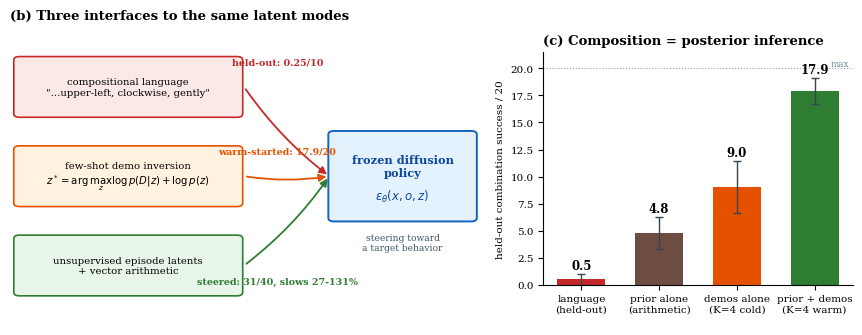

Write the Python code that produced this figure. (Note: this script raises an exception after producing the figure.)
"""Generate paper/figures/hero_bc.pdf — Fig 1 panels (b) and (c).

(b) three interfaces into the frozen policy's mode space, annotated with
    headline numbers; (c) the composition ladder: prior alone / likelihood
    alone / posterior (warm-started inversion), pooled over held-out combos
    A and B at 20 eps x 5 reps (output/power_push_prior.json numbers).
"""
import matplotlib
matplotlib.use('Agg')
import matplotlib.pyplot as plt
from matplotlib.patches import FancyBboxPatch, FancyArrowPatch

plt.rcParams.update({'font.family': 'serif', 'font.size': 9})

fig = plt.figure(figsize=(8.6, 3.1))

# ---------------- (b) three interfaces ----------------
axb = fig.add_axes([0.01, 0.02, 0.55, 0.96])
axb.set_xlim(0, 10)
axb.set_ylim(0, 10)
axb.axis('off')
axb.set_title('(b) Three interfaces to the same latent modes',
              fontsize=9.5, fontweight='bold', loc='left')

routes = [
    (8.0, '#fbe9e7', '#c62828', 'compositional language\n'
     '"...upper-left, clockwise, gently"', 'held-out: 0.25/10'),
    (5.0, '#fff3e0', '#e65100', 'few-shot demo inversion\n'
     r'$z^*=\arg\max_z \log p(D|z)+\log p(z)$',
     'warm-started: 17.9/20'),
    (2.0, '#e8f5e9', '#2e7d32', 'unsupervised episode latents\n'
     '+ vector arithmetic', 'steered: 31/40, slows 27-131%'),
]
for y, fc, ec, label, note in routes:
    axb.add_patch(FancyBboxPatch((0.2, y - 0.9), 4.6, 1.8,
                                 boxstyle='round,pad=0.12',
                                 fc=fc, ec=ec, lw=1.2))
    axb.text(2.5, y, label, ha='center', va='center', fontsize=7.3)
    axb.add_patch(FancyArrowPatch((4.95, y), (6.75, 5.0),
                                  arrowstyle='-|>', mutation_scale=11,
                                  color=ec, lw=1.3,
                                  connectionstyle='arc3,rad=0.08'))
    tx, ty = 5.65, y + (0.75 if y >= 5 else -0.62)
    axb.text(tx, ty, note, fontsize=6.8, color=ec, fontweight='bold',
             ha='center')
axb.add_patch(FancyBboxPatch((6.85, 3.6), 2.9, 2.8,
                             boxstyle='round,pad=0.12',
                             fc='#e3f2fd', ec='#1565c0', lw=1.4))
axb.text(8.3, 5.35, 'frozen diffusion\npolicy', ha='center', va='center',
         fontsize=8.2, fontweight='bold', color='#0d47a1')
axb.text(8.3, 4.35, r'$\epsilon_\theta(x, o, z)$', ha='center',
         va='center', fontsize=8.5, color='#0d47a1')
axb.text(8.3, 3.1, 'steering toward\na target behavior', ha='center',
         va='top', fontsize=6.6, color='#455a64')

# ---------------- (c) the composition ladder ----------------
axc = fig.add_axes([0.63, 0.15, 0.36, 0.75])
arms = ['language\n(held-out)', 'prior alone\n(arithmetic)',
        'demos alone\n(K=4 cold)', 'prior + demos\n(K=4 warm)']
means = [0.5, 4.8, 9.0, 17.9]
errs = [0.5, 1.5, 2.4, 1.2]
colors = ['#c62828', '#6d4c41', '#e65100', '#2e7d32']
bars = axc.bar(range(4), means, yerr=errs, capsize=3,
               color=colors, width=0.62,
               error_kw={'lw': 1.0, 'ecolor': '#37474f'})
for i, (m, e) in enumerate(zip(means, errs)):
    axc.text(i, m + e + 0.45, f'{m:.1f}', ha='center', fontsize=8.5,
             fontweight='bold')
axc.set_xticks(range(4))
axc.set_xticklabels(arms, fontsize=6.8)
axc.set_ylim(0, 21.5)
axc.axhline(20, color='#90a4ae', lw=0.8, ls=':')
axc.text(3.45, 20.25, 'max', fontsize=6.3, color='#78909c', ha='right')
axc.set_ylabel('held-out combination success / 20', fontsize=7.5)
axc.set_title('(c) Composition = posterior inference', fontsize=9.5,
              fontweight='bold', loc='left')
axc.spines['top'].set_visible(False)
axc.spines['right'].set_visible(False)
axc.tick_params(labelsize=7.5)

fig.savefig('../paper/figures/hero_bc.pdf', bbox_inches='tight')
print('wrote paper/figures/hero_bc.pdf')
